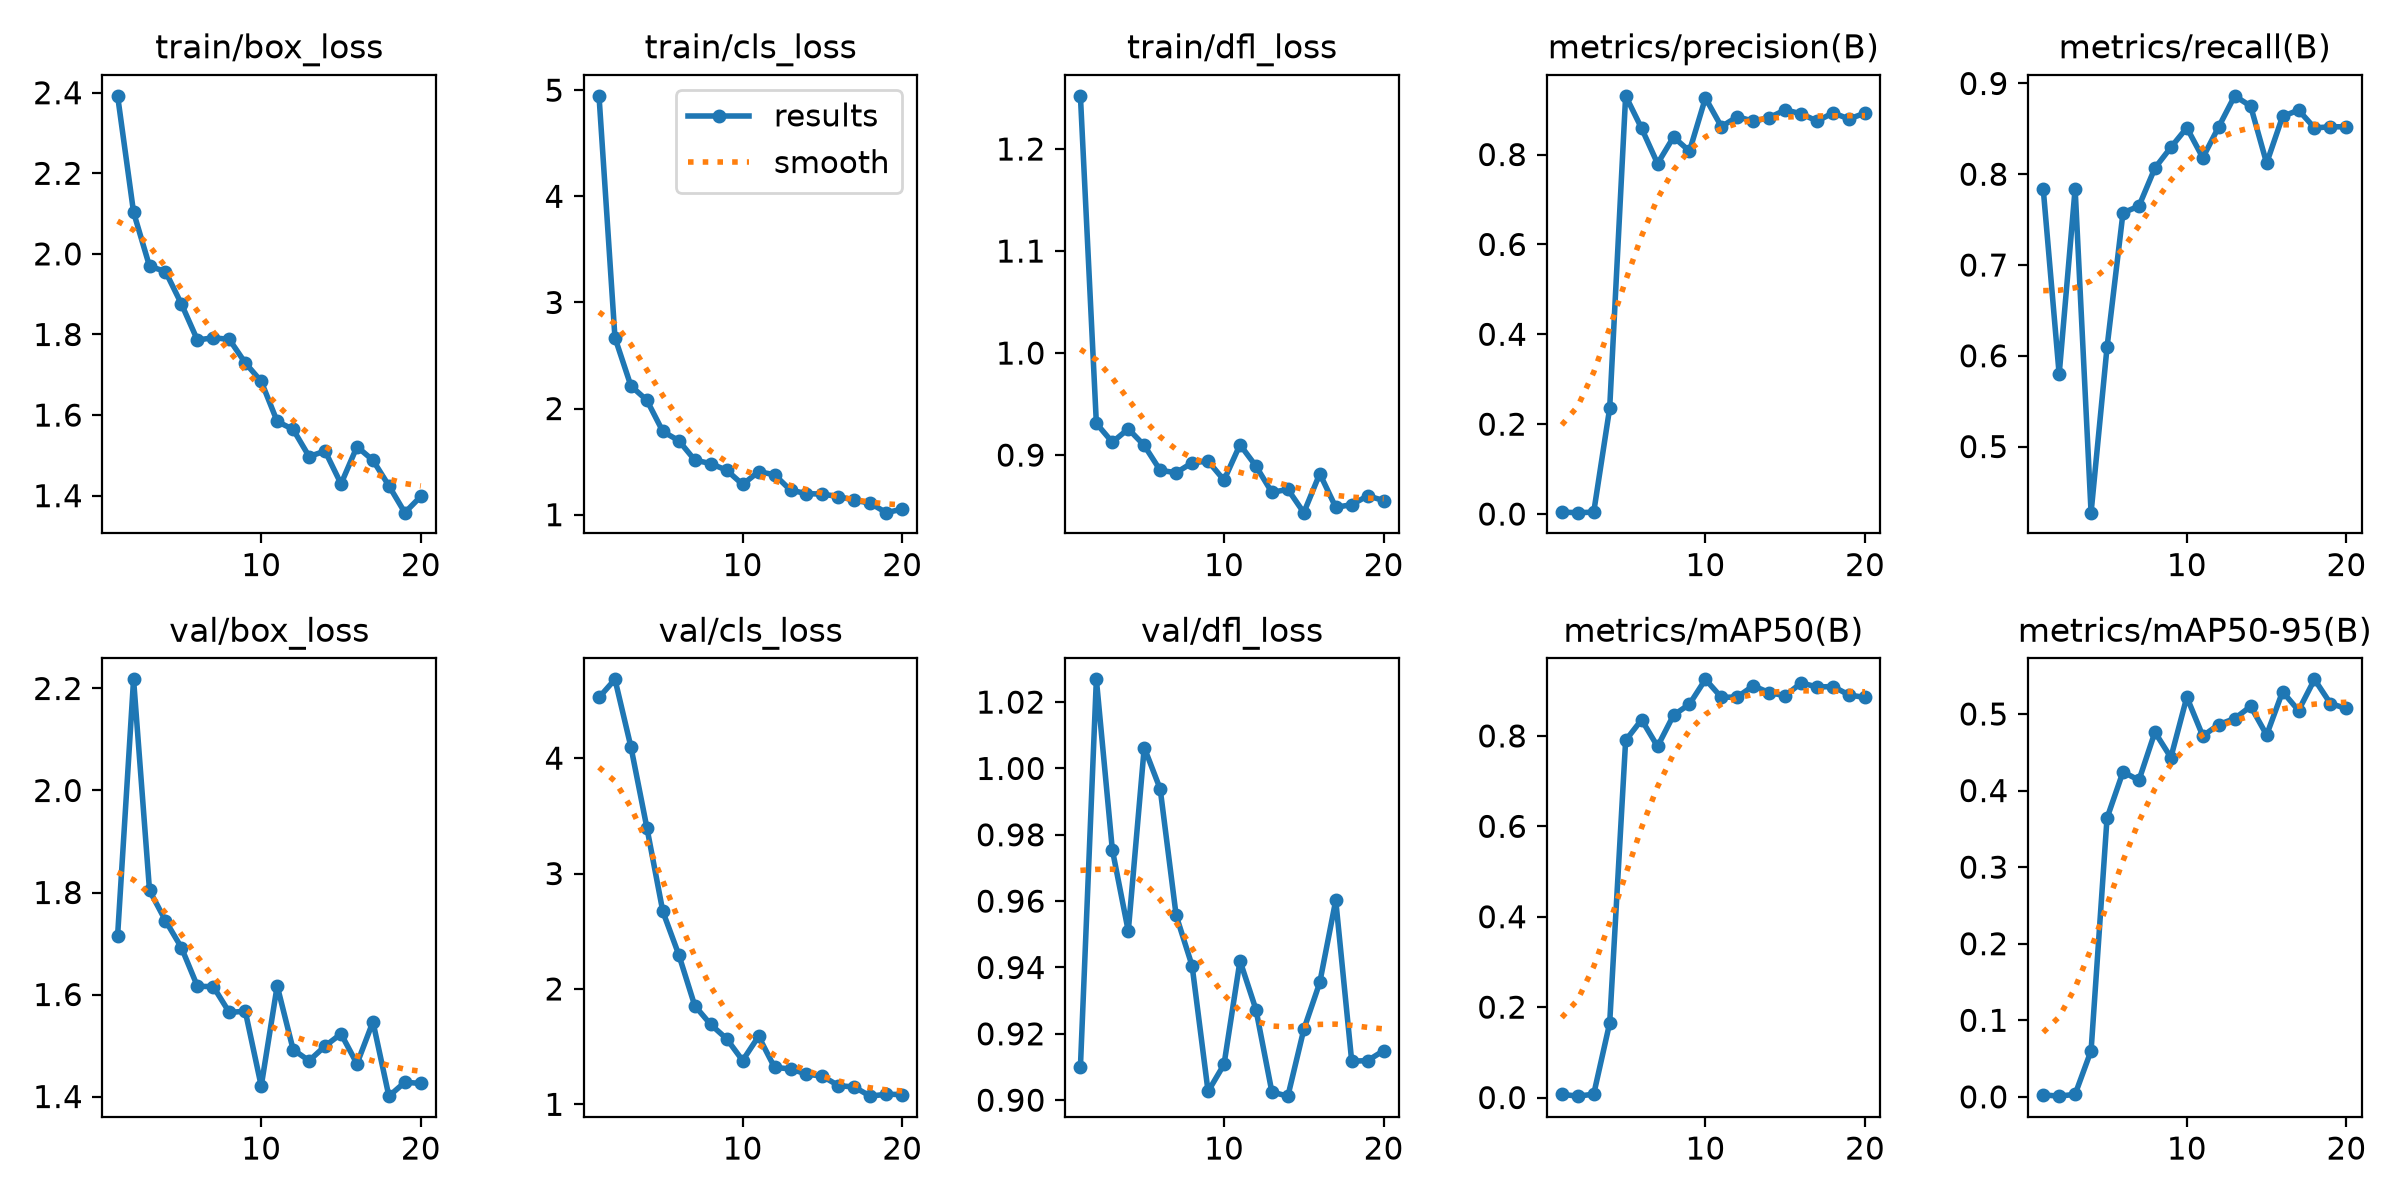

Source data for this figure (header and first rows):
epoch, time, train/box_loss, train/cls_loss, train/dfl_loss, metrics/precision(B), metrics/recall(B), metrics/mAP50(B), metrics/mAP50-95(B), val/box_loss, val/cls_loss, val/dfl_loss, lr/pg0, lr/pg1, lr/pg2
1, 120.1, 2.392, 4.947, 1.252, 0.00418, 0.7841, 0.00715, 0.00259, 1.715, 4.526, 0.9099, 0.0006275, 0.0006275, 0.0006275
2, 239.1, 2.103, 2.668, 0.9311, 0.00309, 0.5796, 0.00307, 0.0009, 2.218, 4.683, 1.027, 0.00123, 0.00123, 0.00123
3, 359.6, 1.969, 2.213, 0.9126, 0.00418, 0.7841, 0.00744, 0.00332, 1.804, 4.098, 0.9755, 0.001767, 0.001767, 0.001767
4, 482.7, 1.956, 2.079, 0.9257, 0.2356, 0.4272, 0.1649, 0.06032, 1.745, 3.397, 0.9509, 0.001703, 0.001703, 0.001703
5, 614.4, 1.876, 1.785, 0.9095, 0.9306, 0.6094, 0.79, 0.3641, 1.692, 2.671, 1.006, 0.001604, 0.001604, 0.001604
6, 740.5, 1.786, 1.697, 0.8851, 0.8583, 0.7575, 0.8358, 0.4244, 1.616, 2.296, 0.9938, 0.001505, 0.001505, 0.001505
7, 860.7, 1.792, 1.515, 0.8827, 0.7799, 0.7649, 0.7766, 0.4135, 1.615, 1.855, 0.9557, 0.001406, 0.001406, 0.001406
8, 979, 1.788, 1.481, 0.8925, 0.8389, 0.8068, 0.8459, 0.4763, 1.565, 1.692, 0.9405, 0.001307, 0.001307, 0.001307
9, 1113, 1.73, 1.419, 0.8941, 0.8076, 0.8296, 0.8702, 0.4432, 1.567, 1.568, 0.9026, 0.001208, 0.001208, 0.001208
10, 1262, 1.684, 1.285, 0.8754, 0.9258, 0.8512, 0.9252, 0.5221, 1.421, 1.38, 0.9108, 0.001109, 0.001109, 0.001109
11, 1445, 1.584, 1.405, 0.9102, 0.862, 0.8182, 0.8852, 0.4713, 1.617, 1.589, 0.942, 0.00101, 0.00101, 0.00101
12, 1580, 1.564, 1.377, 0.8892, 0.8842, 0.8523, 0.8861, 0.4862, 1.492, 1.32, 0.9273, 0.000911, 0.000911, 0.000911
13, 1717, 1.497, 1.231, 0.8634, 0.8741, 0.8864, 0.9109, 0.494, 1.47, 1.307, 0.9024, 0.000812, 0.000812, 0.000812
14, 1857, 1.511, 1.199, 0.8664, 0.882, 0.875, 0.8956, 0.51, 1.499, 1.262, 0.9012, 0.000713, 0.000713, 0.000713
15, 1995, 1.429, 1.194, 0.8436, 0.8993, 0.8122, 0.8889, 0.4726, 1.523, 1.243, 0.9213, 0.000614, 0.000614, 0.000614
16, 2131, 1.522, 1.171, 0.8818, 0.8907, 0.8636, 0.9173, 0.5292, 1.464, 1.163, 0.9355, 0.000515, 0.000515, 0.000515
17, 2275, 1.488, 1.137, 0.8488, 0.8744, 0.8707, 0.9082, 0.5045, 1.547, 1.15, 0.9603, 0.000416, 0.000416, 0.000416
18, 2404, 1.425, 1.108, 0.8514, 0.8927, 0.851, 0.9092, 0.5453, 1.401, 1.071, 0.9117, 0.000317, 0.000317, 0.000317
19, 2536, 1.358, 1.019, 0.8601, 0.8791, 0.8523, 0.8906, 0.5136, 1.428, 1.087, 0.9119, 0.000218, 0.000218, 0.000218
20, 2669, 1.398, 1.052, 0.8555, 0.8923, 0.8523, 0.885, 0.5072, 1.426, 1.085, 0.9149, 0.000119, 0.000119, 0.000119
